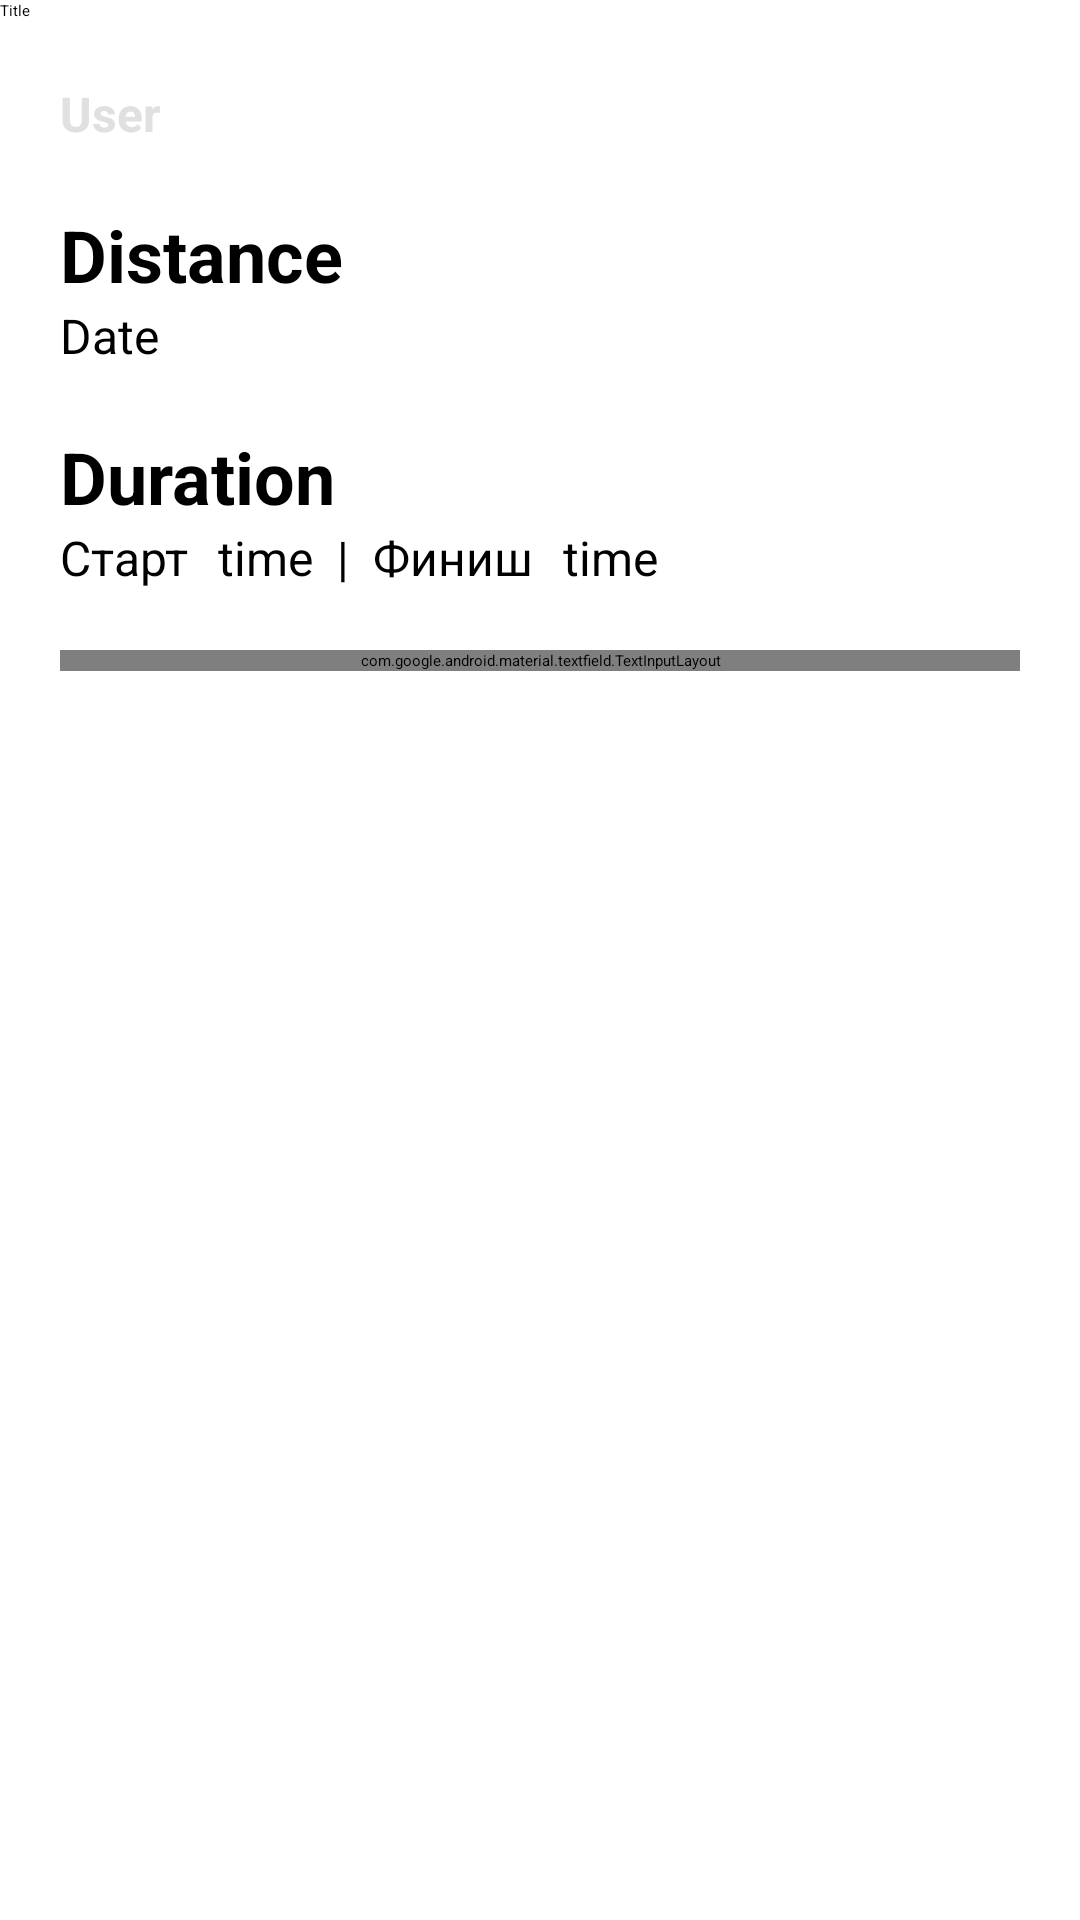

Layout XML and referenced resources for this Android screen:
<!-- AndroidManifest.xml: application theme Theme.Activity -->
<!-- res/layout/their_activity_details.xml -->
<?xml version="1.0" encoding="utf-8"?>
<androidx.constraintlayout.widget.ConstraintLayout xmlns:android="http://schemas.android.com/apk/res/android"
    xmlns:app="http://schemas.android.com/apk/res-auto"
    android:layout_width="match_parent"
    android:layout_height="match_parent">

    <androidx.appcompat.widget.Toolbar
        android:id="@+id/toolbar"
        android:layout_width="match_parent"
        android:layout_height="wrap_content"
        app:layout_constraintEnd_toEndOf="parent"
        app:layout_constraintHorizontal_bias="0.5"
        app:layout_constraintStart_toStartOf="parent"
        app:layout_constraintTop_toTopOf="parent"
        app:navigationIcon="@drawable/ic_vector_back"
        app:title="Title"
        />

    <TextView
        android:id="@+id/user"
        android:layout_width="wrap_content"
        android:layout_height="wrap_content"
        android:text="User"
        android:textStyle="bold"
        android:textSize="16dp"
        android:textColor="#E0E0E0"
        android:paddingLeft="20dp"
        android:paddingTop="20dp"
        app:layout_constraintStart_toStartOf="parent"
        app:layout_constraintTop_toBottomOf="@+id/toolbar" />

    <TextView
        android:id="@+id/distance"
        android:layout_width="wrap_content"
        android:layout_height="wrap_content"
        android:text="Distance"
        android:textStyle="bold"
        android:textSize="24dp"
        android:textColor="@color/black"
        android:paddingLeft="20dp"
        android:paddingTop="20dp"
        app:layout_constraintStart_toStartOf="parent"
        app:layout_constraintTop_toBottomOf="@+id/user" />

    <TextView
        android:id="@+id/date"
        android:layout_width="wrap_content"
        android:layout_height="wrap_content"
        android:text="Date"
        android:paddingLeft="20dp"
        android:textSize="16dp"
        app:layout_constraintStart_toStartOf="parent"
        app:layout_constraintTop_toBottomOf="@+id/distance" />

    <TextView
        android:id="@+id/duration"
        android:layout_width="wrap_content"
        android:layout_height="wrap_content"
        android:text="Duration"
        android:textStyle="bold"
        android:textSize="24dp"
        android:textColor="@color/black"
        android:paddingLeft="20dp"
        android:paddingTop="20dp"
        app:layout_constraintStart_toStartOf="parent"
        app:layout_constraintTop_toBottomOf="@+id/date" />

    <TextView
        android:id="@+id/start"
        android:layout_width="wrap_content"
        android:layout_height="wrap_content"
        android:text="Старт"
        android:paddingLeft="20dp"
        android:textSize="16dp"
        android:textColor="@color/black"
        app:layout_constraintStart_toStartOf="parent"
        app:layout_constraintTop_toBottomOf="@+id/duration" />

    <TextView
        android:id="@+id/start_time"
        android:layout_width="wrap_content"
        android:layout_height="wrap_content"
        android:text="time"
        android:paddingLeft="10dp"
        android:textSize="16dp"
        app:layout_constraintStart_toEndOf="@id/start"
        app:layout_constraintTop_toBottomOf="@+id/duration" />

    <TextView
        android:id="@+id/divide"
        android:layout_width="wrap_content"
        android:layout_height="wrap_content"
        android:text="|"
        android:textSize="16dp"
        app:layout_constraintStart_toEndOf="@id/start_time"
        app:layout_constraintEnd_toStartOf="@id/finish"
        app:layout_constraintTop_toBottomOf="@+id/duration" />

    <TextView
        android:id="@+id/finish"
        android:layout_width="wrap_content"
        android:layout_height="wrap_content"
        android:text="Финиш"
        android:layout_marginLeft="20dp"
        android:textSize="16dp"
        android:textColor="@color/black"
        app:layout_constraintStart_toEndOf="@id/start_time"
        app:layout_constraintTop_toBottomOf="@+id/duration" />

    <TextView
        android:id="@+id/finish_time"
        android:layout_width="wrap_content"
        android:layout_height="wrap_content"
        android:text="time"
        android:paddingLeft="10dp"
        android:textSize="16dp"
        app:layout_constraintStart_toEndOf="@id/finish"
        app:layout_constraintTop_toBottomOf="@+id/duration" />

    <com.google.android.material.textfield.TextInputLayout
        android:id="@+id/comment"
        style="@style/Widget.MaterialComponents.TextInputLayout.OutlinedBox"
        android:layout_width="0dp"
        android:layout_height="wrap_content"
        android:layout_marginTop="20dp"
        android:layout_marginHorizontal="20dp"
        app:boxBackgroundColor="@color/white"


        app:layout_constraintEnd_toEndOf="parent"
        app:layout_constraintStart_toStartOf="parent"
        app:layout_constraintTop_toBottomOf="@+id/start">

        <com.google.android.material.textfield.TextInputEditText
            android:id="@+id/my_activity_comment_edit"
            android:layout_width="match_parent"
            android:layout_height="match_parent"
            android:hint="Комментарий" />
    </com.google.android.material.textfield.TextInputLayout>


</androidx.constraintlayout.widget.ConstraintLayout>
<!-- resources referenced by this layout -->
<resources>

  <!-- not gathered from this repository: default colours our renderer supplied (Android Studio template values) -->
  <color name="black">#FF000000</color>
  <color name="white">#FFFFFFFF</color>
</resources>
